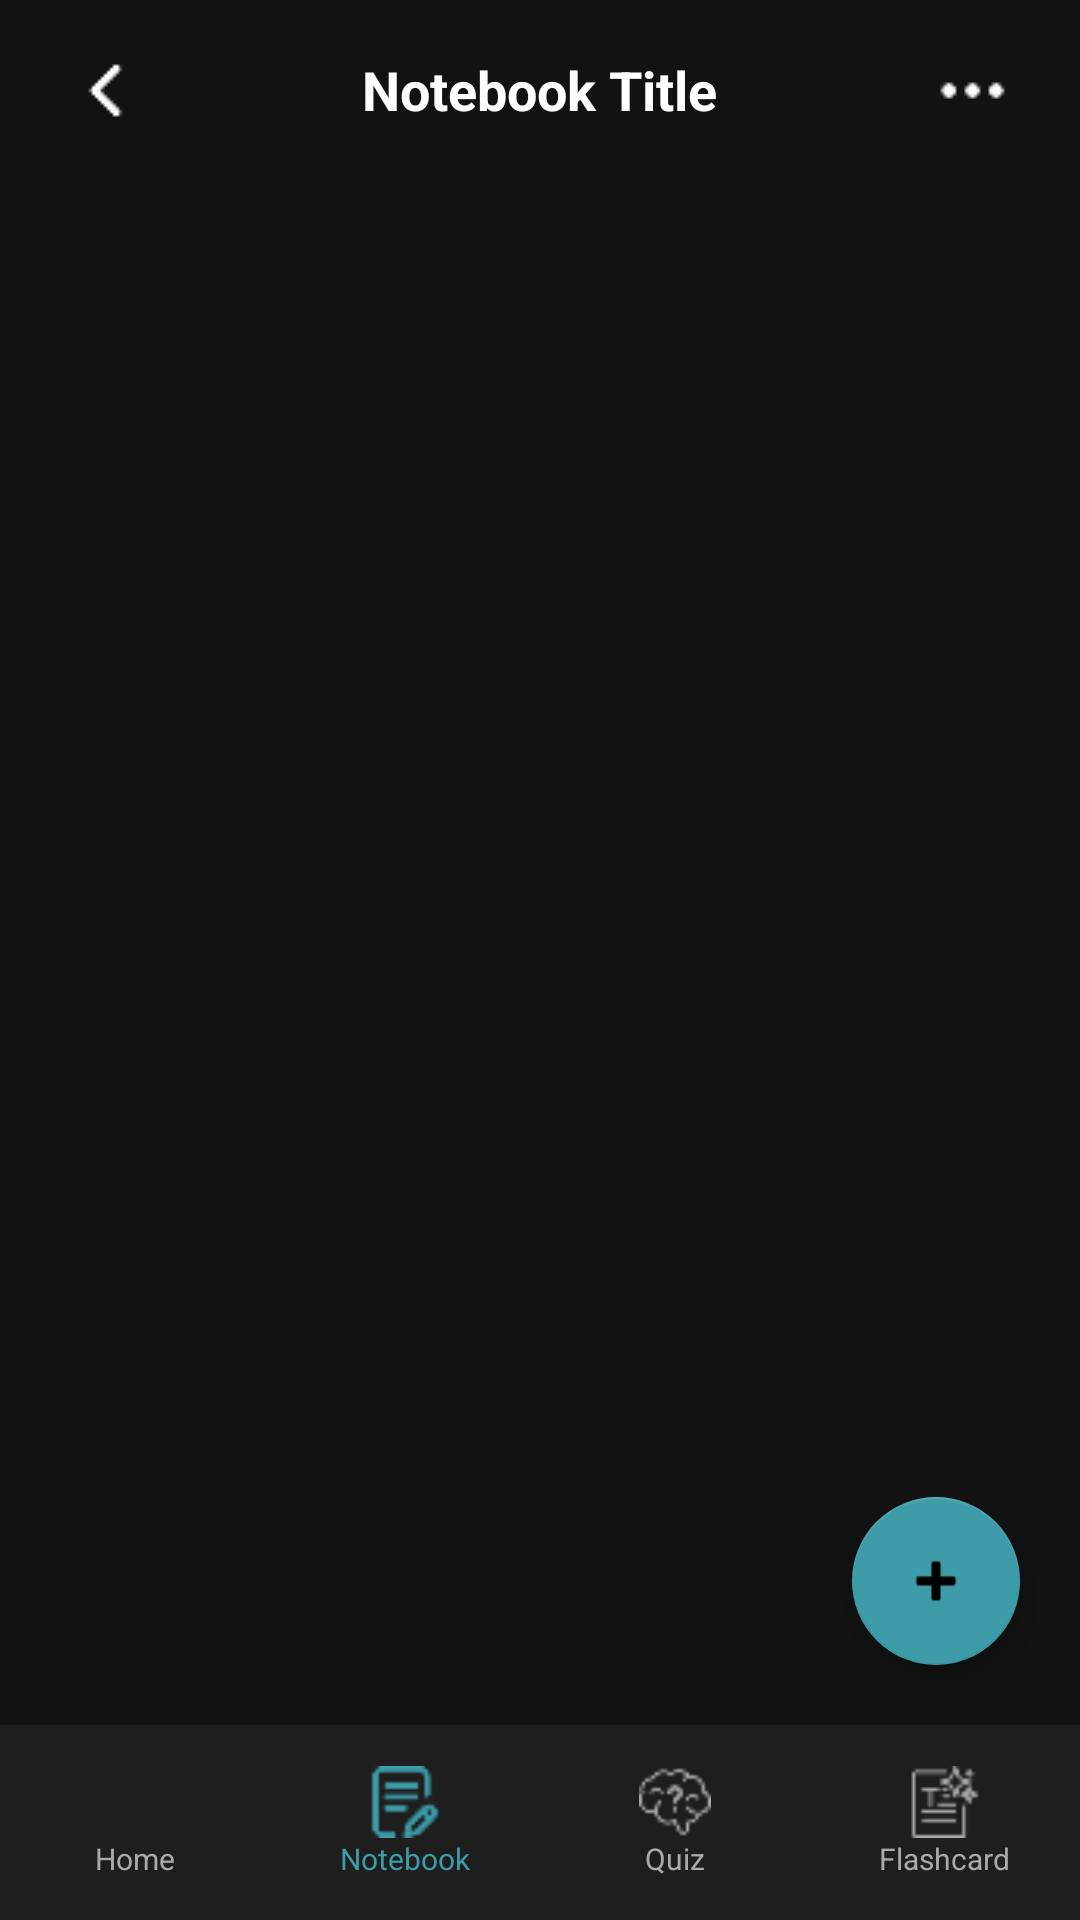

Android layout source for this screen:
<!-- AndroidManifest.xml: application theme Theme.NoteWise -->
<!-- res/layout/activity_notes_list.xml -->
<?xml version="1.0" encoding="utf-8"?>
<RelativeLayout xmlns:android="http://schemas.android.com/apk/res/android"
    xmlns:app="http://schemas.android.com/apk/res-auto"
    android:layout_width="match_parent"
    android:layout_height="match_parent"
    android:background="#121212">

    <RelativeLayout
        android:id="@+id/toolbar"
        android:layout_width="match_parent"
        android:layout_height="60dp"
        android:paddingHorizontal="16dp">

        <ImageButton
            android:id="@+id/btnBack"
            android:layout_width="40dp"
            android:layout_height="40dp"
            android:layout_centerVertical="true"
            android:background="?attr/selectableItemBackgroundBorderless"
            android:src="@drawable/ic_back1"
            app:tint="@color/white" />

        <TextView
            android:id="@+id/tvNotebookTitle"
            android:layout_width="wrap_content"
            android:layout_height="wrap_content"
            android:layout_centerInParent="true"
            android:text="Notebook Title"
            android:textColor="@color/white"
            android:textSize="18sp"
            android:textStyle="bold" />

        <ImageButton
            android:id="@+id/btnMenu"
            android:layout_width="40dp"
            android:layout_height="40dp"
            android:layout_alignParentEnd="true"
            android:layout_centerVertical="true"
            android:background="?attr/selectableItemBackgroundBorderless"
            android:src="@drawable/ic_dots1"
            app:tint="@color/white" />
    </RelativeLayout>

    <androidx.recyclerview.widget.RecyclerView
        android:id="@+id/recyclerViewNotes"
        android:layout_width="match_parent"
        android:layout_height="match_parent"
        android:layout_below="@id/toolbar"
        android:layout_above="@+id/bottomNavContainer"
        android:paddingHorizontal="16dp"
        android:clipToPadding="false"/>

    <com.google.android.material.floatingactionbutton.FloatingActionButton
        android:id="@+id/fabAddNote"
        android:layout_width="wrap_content"
        android:layout_height="wrap_content"
        android:layout_alignParentEnd="true"
        android:layout_above="@id/bottomNavContainer"
        android:layout_margin="20dp"
        android:src="@android:drawable/ic_input_add"
        app:backgroundTint="@color/teal_accent"
        app:tint="@color/black" />

    <LinearLayout
        android:id="@+id/bottomNavContainer"
        android:layout_width="match_parent"
        android:layout_height="65dp"
        android:layout_alignParentBottom="true"
        android:background="#1E1E1E"
        android:orientation="horizontal">

        <LinearLayout
            android:id="@+id/layoutHome"
            android:layout_width="0dp"
            android:layout_height="match_parent"
            android:layout_weight="1"
            android:background="?attr/selectableItemBackground"
            android:clickable="true"
            android:focusable="true"
            android:gravity="center"
            android:orientation="vertical">
            <ImageView
                android:layout_width="24dp"
                android:layout_height="24dp"
                android:src="@drawable/ic_home1"
                app:tint="@color/text_grey" />
            <TextView
                android:layout_width="wrap_content"
                android:layout_height="wrap_content"
                android:text="Home"
                android:textColor="@color/text_grey"
                android:textSize="10sp" />
        </LinearLayout>

        <LinearLayout
            android:id="@+id/layoutNotebook"
            android:layout_width="0dp"
            android:layout_height="match_parent"
            android:layout_weight="1"
            android:background="?attr/selectableItemBackground"
            android:clickable="true"
            android:focusable="true"
            android:gravity="center"
            android:orientation="vertical">
            <ImageView
                android:layout_width="24dp"
                android:layout_height="24dp"
                android:src="@drawable/ic_notebook1"
                app:tint="@color/teal_accent" />
            <TextView
                android:layout_width="wrap_content"
                android:layout_height="wrap_content"
                android:text="Notebook"
                android:textColor="@color/teal_accent"
                android:textSize="10sp" />
        </LinearLayout>

        <LinearLayout
            android:id="@+id/layoutQuiz"
            android:layout_width="0dp"
            android:layout_height="match_parent"
            android:layout_weight="1"
            android:background="?attr/selectableItemBackground"
            android:clickable="true"
            android:focusable="true"
            android:gravity="center"
            android:orientation="vertical">
            <ImageView
                android:layout_width="24dp"
                android:layout_height="24dp"
                android:src="@drawable/ic_quiz"
                app:tint="@color/text_grey" />
            <TextView
                android:layout_width="wrap_content"
                android:layout_height="wrap_content"
                android:text="Quiz"
                android:textColor="@color/text_grey"
                android:textSize="10sp" />
        </LinearLayout>

        <LinearLayout
            android:id="@+id/layoutFlashcard"
            android:layout_width="0dp"
            android:layout_height="match_parent"
            android:layout_weight="1"
            android:gravity="center"
            android:orientation="vertical">
            <ImageView
                android:layout_width="24dp"
                android:layout_height="24dp"
                android:src="@drawable/ic_aisummarize"
                app:tint="@color/text_grey" />
            <TextView
                android:layout_width="wrap_content"
                android:layout_height="wrap_content"
                android:text="Flashcard"
                android:textColor="@color/text_grey"
                android:textSize="10sp" />
        </LinearLayout>
    </LinearLayout>
</RelativeLayout>
<!-- resources referenced by this layout -->
<resources>
  <color name="black">#000000</color>
  <color name="teal_accent">#3D9CA8</color>
  <color name="text_grey">#AAAAAA</color>
  <color name="white">#FFFFFFFF</color>
  <!-- drawable ic_aisummarize: png bitmap (drawable, 772 bytes) -->
  <!-- drawable ic_back1: png bitmap (drawable, 253 bytes) -->
  <!-- drawable ic_dots1: png bitmap (drawable, 351 bytes) -->
  <!-- drawable ic_notebook1: png bitmap (drawable, 630 bytes) -->
  <!-- drawable ic_quiz: png bitmap (drawable, 803 bytes) -->
  <style name="Theme.NoteWise" parent="Base.Theme.NoteWise" />
  <style name="Base.Theme.NoteWise" parent="Theme.AppCompat.Light.NoActionBar">
          <item name="actionOverflowMenuStyle">@style/CustomPopupMenuStyle</item>
      </style>
  <style name="CustomPopupMenuStyle" parent="Widget.AppCompat.PopupMenu">
          <item name="android:itemBackground">#333232</item> <item name="android:textColor">#FFFFFF</item>      </style>
</resources>
